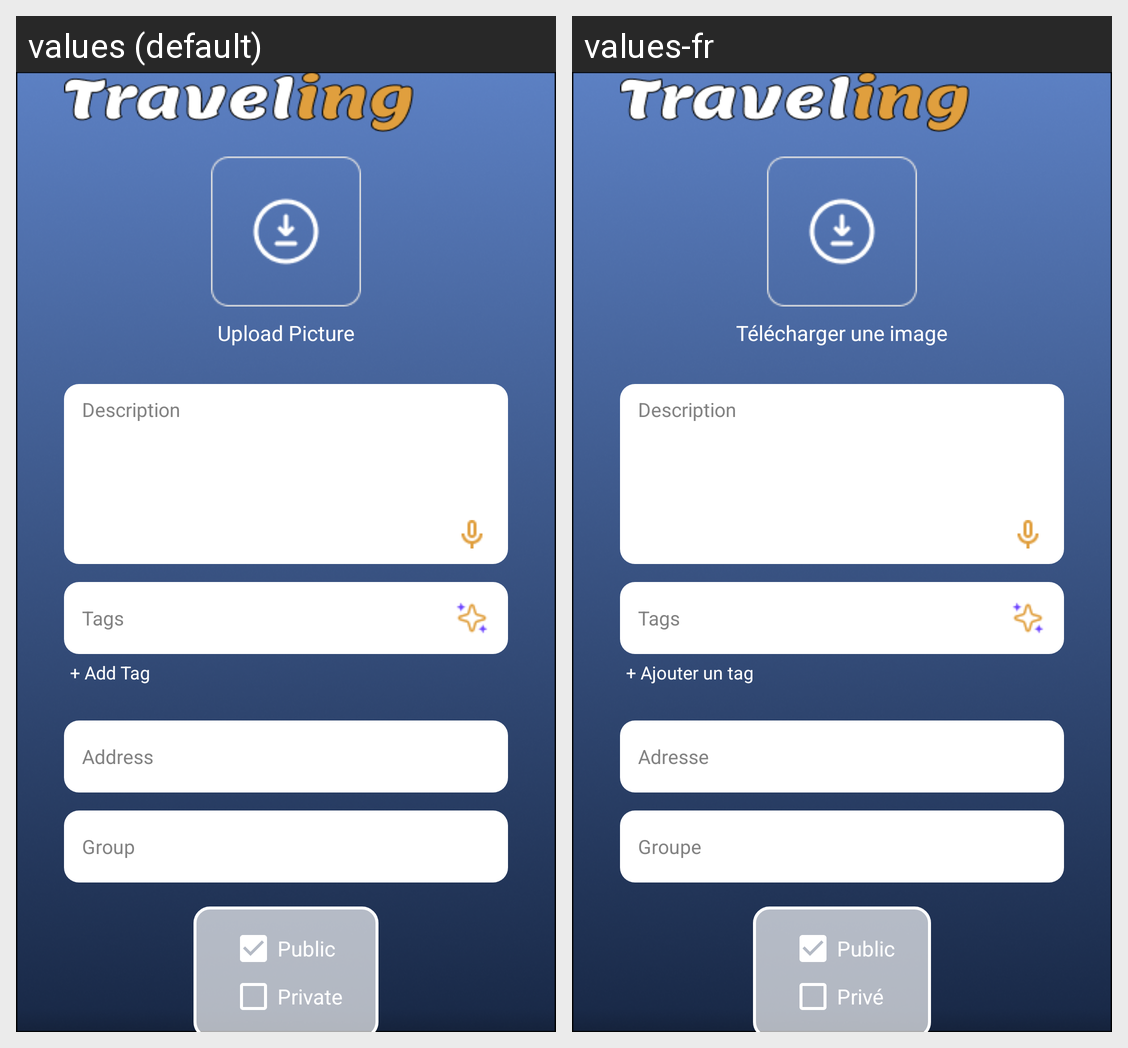

For this localized Android screen grid, give each drawn string resource with its value in every locale shown.
Android screen res/layout/post.xml rendered under 2 locales, left to right: values (default), values-fr. Device: Nexus 5 (rendered at 1080×1920; each locale shown at half size, 540×960, under a caption strip naming it); theme Theme.Traveling.
Strings drawn on this screen, with the default value and each locale's value (text and hints the layout hard-codes, and strings that could not be matched under every locale, appear in the picture but are not listed):

upload_picture
  values: Upload Picture
  values-fr: Télécharger une image

description
  values: Description
  values-fr: Description

tag
  values: Tags
  values-fr: Tags

add_tag
  values: + Add Tag
  values-fr: + Ajouter un tag

address
  values: Address
  values-fr: Adresse

group
  values: Group
  values-fr: Groupe

public_label
  values: Public
  values-fr: Public

private_label
  values: Private
  values-fr: Privé
